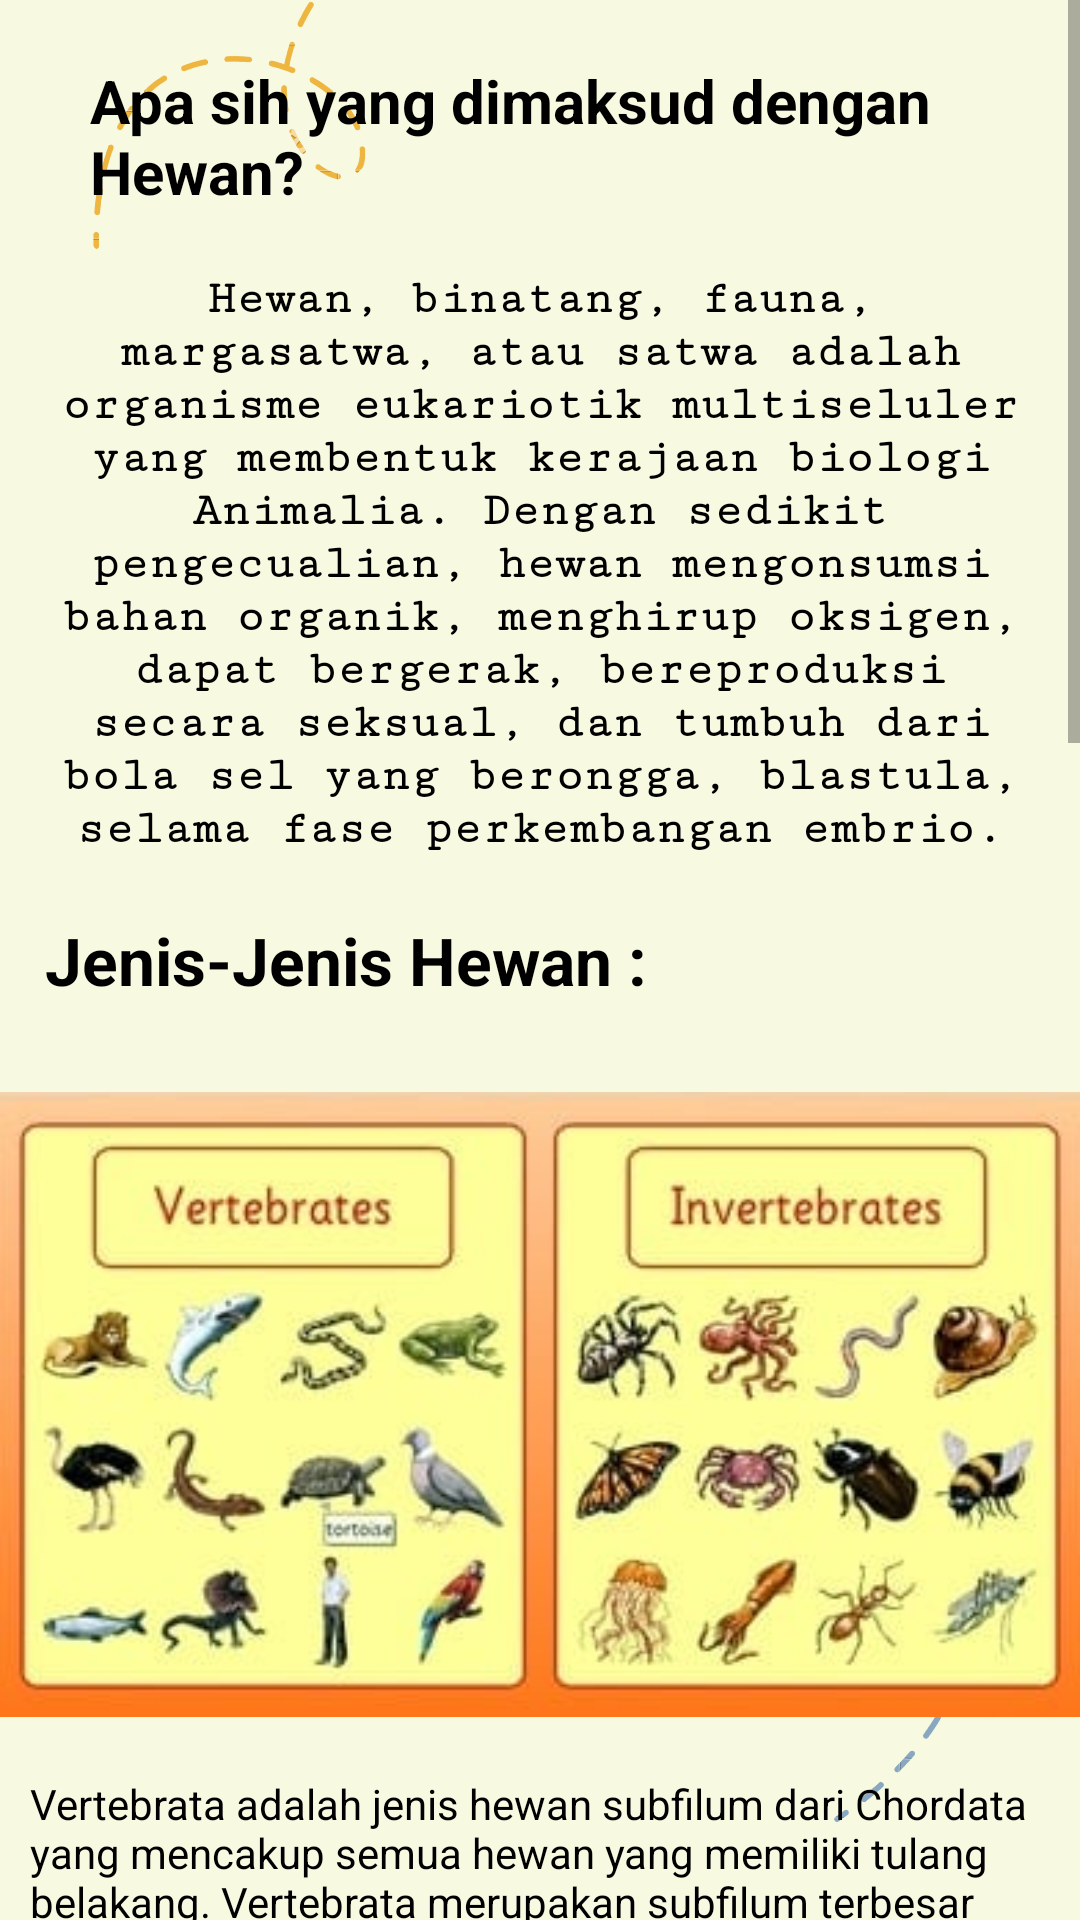

Here is an Android app screen rendered from its layout file. Give the layout XML and the strings, colors and styles it references.
<!-- AndroidManifest.xml: application theme Theme.TugasAkhirCC -->
<!-- res/layout/activity_materi.xml -->
<?xml version="1.0" encoding="utf-8"?>
<RelativeLayout xmlns:android="http://schemas.android.com/apk/res/android"
    xmlns:app="http://schemas.android.com/apk/res-auto"
    xmlns:tools="http://schemas.android.com/tools"
    android:layout_width="match_parent"
    android:layout_height="match_parent"
    tools:context=".Materi"
    android:background="@drawable/cc2">

    <ScrollView
        android:layout_width="match_parent"
        android:layout_height="match_parent">

        <LinearLayout
            android:layout_width="match_parent"
            android:layout_height="wrap_content"
            android:orientation="vertical" >

            <TextView
                android:id="@+id/ccMateriHewan"
                android:layout_width="wrap_content"
                android:layout_height="wrap_content"
                android:layout_marginStart="30dp"
                android:layout_marginTop="20dp"
                android:layout_marginEnd="20dp"
                android:layout_marginBottom="20dp"
                android:text="Apa sih yang dimaksud dengan Hewan?"
                android:textColor="@color/black"
                android:textSize="20sp"
                android:textStyle="bold" />

            <TextView
                android:id="@+id/materiHewan"
                android:layout_width="match_parent"
                android:layout_height="wrap_content"
                android:layout_marginStart="12dp"
                android:layout_marginEnd="12dp"
                android:textStyle="bold"
                android:textSize="16sp"
                android:fontFamily="serif-monospace"
                android:gravity="center"
                android:textColor="@color/black"
                android:text="Hewan, binatang, fauna, margasatwa, atau satwa adalah organisme eukariotik multiseluler yang membentuk kerajaan biologi Animalia. Dengan sedikit pengecualian, hewan mengonsumsi bahan organik, menghirup oksigen, dapat bergerak, bereproduksi secara seksual, dan tumbuh dari bola sel yang berongga, blastula, selama fase perkembangan embrio." />

            <TextView
                android:id="@+id/ccMateriJenis"
                android:layout_width="match_parent"
                android:layout_height="wrap_content"
                android:layout_marginStart="15dp"
                android:layout_marginTop="20dp"
                android:layout_marginEnd="20dp"
                android:layout_marginBottom="20dp"
                android:text="Jenis-Jenis Hewan :"
                android:textColor="@color/black"
                android:textSize="22sp"
                android:textStyle="bold" />

            <ImageView
                android:id="@+id/imgHewan1"
                android:layout_width="match_parent"
                android:layout_height="wrap_content"
                android:layout_marginBottom="10dp"
                android:src="@drawable/jenis1"/>

            <TextView
                android:id="@+id/Jenis1"
                android:layout_width="match_parent"
                android:layout_height="wrap_content"
                android:layout_marginStart="10dp"
                android:layout_marginEnd="10dp"
                android:layout_marginBottom="15dp"
                android:textSize="14sp"
                android:textColor="@color/black"
                android:text="Vertebrata adalah jenis hewan subfilum dari Chordata yang mencakup semua hewan yang memiliki tulang belakang. Vertebrata merupakan subfilum terbesar dari Chordata. Semua jenis ikan, amfibia, reptil, burung, serta hewan menyusui (mamalia) dapat dimasukkan ke dalam vertebrata, kecuali belut, remang, dan lintah laut. " />

            <TextView
                android:id="@+id/Jenis2"
                android:layout_width="match_parent"
                android:layout_height="wrap_content"
                android:layout_marginStart="10dp"
                android:layout_marginEnd="10dp"
                android:textColor="@color/black"
                android:textSize="14sp"
                android:text="Invertebrata atau Avertebrata adalah hewan yang termasuk kedalam jenis hewan yang tidak memiliki tulang punggung antar ruas-ruas tulang belakang. Hewan avertebrata ini terbagi atas beberapa golongan yaitu filum Protozoa, Porifera, Arthopoda, Platyhelmintes, Nemathelmintes, Annelida, Coelenterata, Mollusca, dan Echinordemata." />

            <TextView
                android:id="@+id/ccMateriKembangBiak"
                android:layout_width="match_parent"
                android:layout_height="wrap_content"
                android:layout_marginStart="15dp"
                android:layout_marginTop="20dp"
                android:layout_marginEnd="20dp"
                android:layout_marginBottom="20dp"
                android:text="Perkembangbiakan Hewan :"
                android:textColor="@color/black"
                android:textSize="22sp"
                android:textStyle="bold"/>

            <ImageView
                android:id="@+id/imgHewan2"
                android:layout_width="match_parent"
                android:layout_height="228dp"
                android:layout_marginStart="10dp"
                android:layout_marginEnd="10dp"
                android:layout_marginBottom="12dp"
                android:src="@drawable/kb1" />

            <TextView
                android:id="@+id/JenisKB1"
                android:layout_width="wrap_content"
                android:layout_height="wrap_content"
                android:layout_marginStart="10dp"
                android:layout_marginEnd="10dp"
                android:layout_marginBottom="12dp"
                android:textColor="@color/black"
                android:textSize="13sp"
                android:text="OVIPAR merupakan cara perkembangbiakan yang biasanya dilakukan oleh unggas dan reptil. Setelah terjadi pembuahan, embrio yang dihasilkan akan tumbuh dan berkembang di dalam cangkang telur. Embrio tersebut mendapatkan nutrisi dan cadangan makanan dari dalam telur. Beberapa ciri-ciri hewan ovipar yaitu tidak memiliki kelenjar susu dan tidak memiliki daun telinga. Contoh hewan bertelur adalah ayam, bebek, dan angsa." />

            <TextView
                android:id="@+id/JenisKB2"
                android:layout_width="match_parent"
                android:layout_height="wrap_content"
                android:layout_marginStart="10dp"
                android:layout_marginEnd="10dp"
                android:layout_marginBottom="12dp"
                android:textColor="@color/black"
                android:textSize="13sp"
                android:text="VIVIPAR merupakan perkembangbiakan yang dilakukan dengan cara melahirkan. Setelah terjadi pembuahan, embrio akan tumbuh dan berkembang di dalam rahim betina. Selama di dalam kandungan, embrio tersebut mendapatkan nutrisi dari makanan yang dimakan oleh induknya melalui plasenta. Beberapa ciri-ciri hewan vivipar yaitu memiliki kelenjar susu, memiliki daun telinga, tubuh dilindungi bulu. Contoh hewan melahirkan adalah kucing, anjing, dan singa." />

            <TextView
                android:id="@+id/JenisKB3"
                android:layout_width="match_parent"
                android:layout_height="wrap_content"
                android:layout_marginStart="10dp"
                android:layout_marginEnd="10dp"
                android:layout_marginBottom="12dp"
                android:textColor="@color/black"
                android:textSize="13sp"
                android:text="Berbeda dengan dua hal tadi, cara perkembangbiakan ovovivipar merupakan kombinasi dari dua tadi. Ketika terjadi pembuahan, maka embrio yang dihasilkan akan tumbuh dan berkembang di dalam telur. Sekilas memang terdengar mirip ovipar. Tapi, pada ovovivipar, telur tersebut tidak akan dikeluarkan dari tubuh induknya, melainkan akan tetap berada di dalam tubuh induknya sampai menetas. Setelah menetas, baru calon anak tersebut akan dilahirkan lewat tubuh ibunya. Jumlah hewan yang berkembangbiak dengan cara ovovivipar ini tidak sebanyak ovipar dan vivipar. Beberapa hewan yang berkembangbiak dengan ovovivipar di antaranya adalah platypus, kuda laut, beberapa spesies ikan hiu, dan iguana." />

        </LinearLayout>
    </ScrollView>

</RelativeLayout>
<!-- resources referenced by this layout -->
<resources>
  <color name="black">#FF000000</color>
  <!-- drawable cc2: png bitmap (drawable, 31065 bytes) -->
  <!-- drawable jenis1: jpg bitmap (drawable-v24, 21132 bytes) -->
  <!-- drawable kb1: png bitmap (drawable-v24, 279369 bytes) -->
  <style name="Theme.TugasAkhirCC" parent="Theme.MaterialComponents.DayNight.DarkActionBar">
          
          <item name="colorPrimary">@color/purple_500</item>
          <item name="colorPrimaryVariant">@color/purple_700</item>
          <item name="colorOnPrimary">@color/white</item>
          
          <item name="colorSecondary">@color/teal_200</item>
          <item name="colorSecondaryVariant">@color/teal_700</item>
          <item name="colorOnSecondary">@color/black</item>
          
          <item name="android:statusBarColor" tools:targetApi="l">?attr/colorPrimaryVariant</item>
          
      </style>
  <color name="purple_500">#FF6200EE</color>
  <color name="purple_700">#FF3700B3</color>
  <color name="white">#FFFFFFFF</color>
  <color name="teal_200">#FF03DAC5</color>
  <color name="teal_700">#FF018786</color>
</resources>
